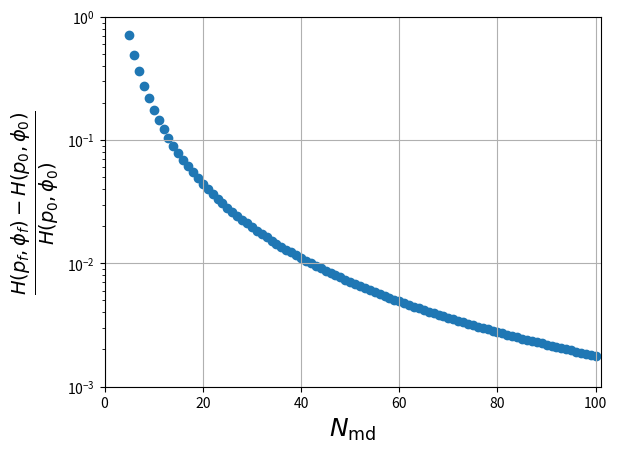

Reproduce this figure in Python.
import numpy as np
import matplotlib.pyplot as plt

N = 100
beta = 1
h = 0.5
J = 1

def H(p, phi):
    return p**2/2 + phi**2/(2*beta*J) - N*np.log(2*np.cosh(beta*h+phi))

def leapfrog(func, p, phi, Nmd):
    eps = 1/Nmd
    phi += eps/2 * p
    for n in range(Nmd-1):
        p -= eps*(phi/(beta*J) - N*np.tanh(beta*h+phi))
        phi += eps*p
    p -= eps*(phi/(beta*J) - N*np.tanh(beta*h+phi))
    phi += eps/2*p
    return p, phi

Nmd_max = 100
p0 = 100
phi0 = 100
H0 = H(p0, phi0)
x = range(1,Nmd_max+1)
y = np.zeros(Nmd_max)
for Nmd in x:
    y[Nmd-1] = H(*leapfrog(H,p0,phi0,Nmd)) - H0
y /= H0

plt.scatter(x,y)
plt.xlim(0,Nmd+1)
plt.yscale("log")
plt.ylim(1e-3,1)
plt.grid(True)
plt.xlabel(r"$N_\mathrm{md}$",fontsize=18)
plt.ylabel(r"$\frac{H(p_f,\phi_f)-H(p_0,\phi_0)}{H(p_0,\phi_0)}$",fontsize=20)

plt.show()
    
